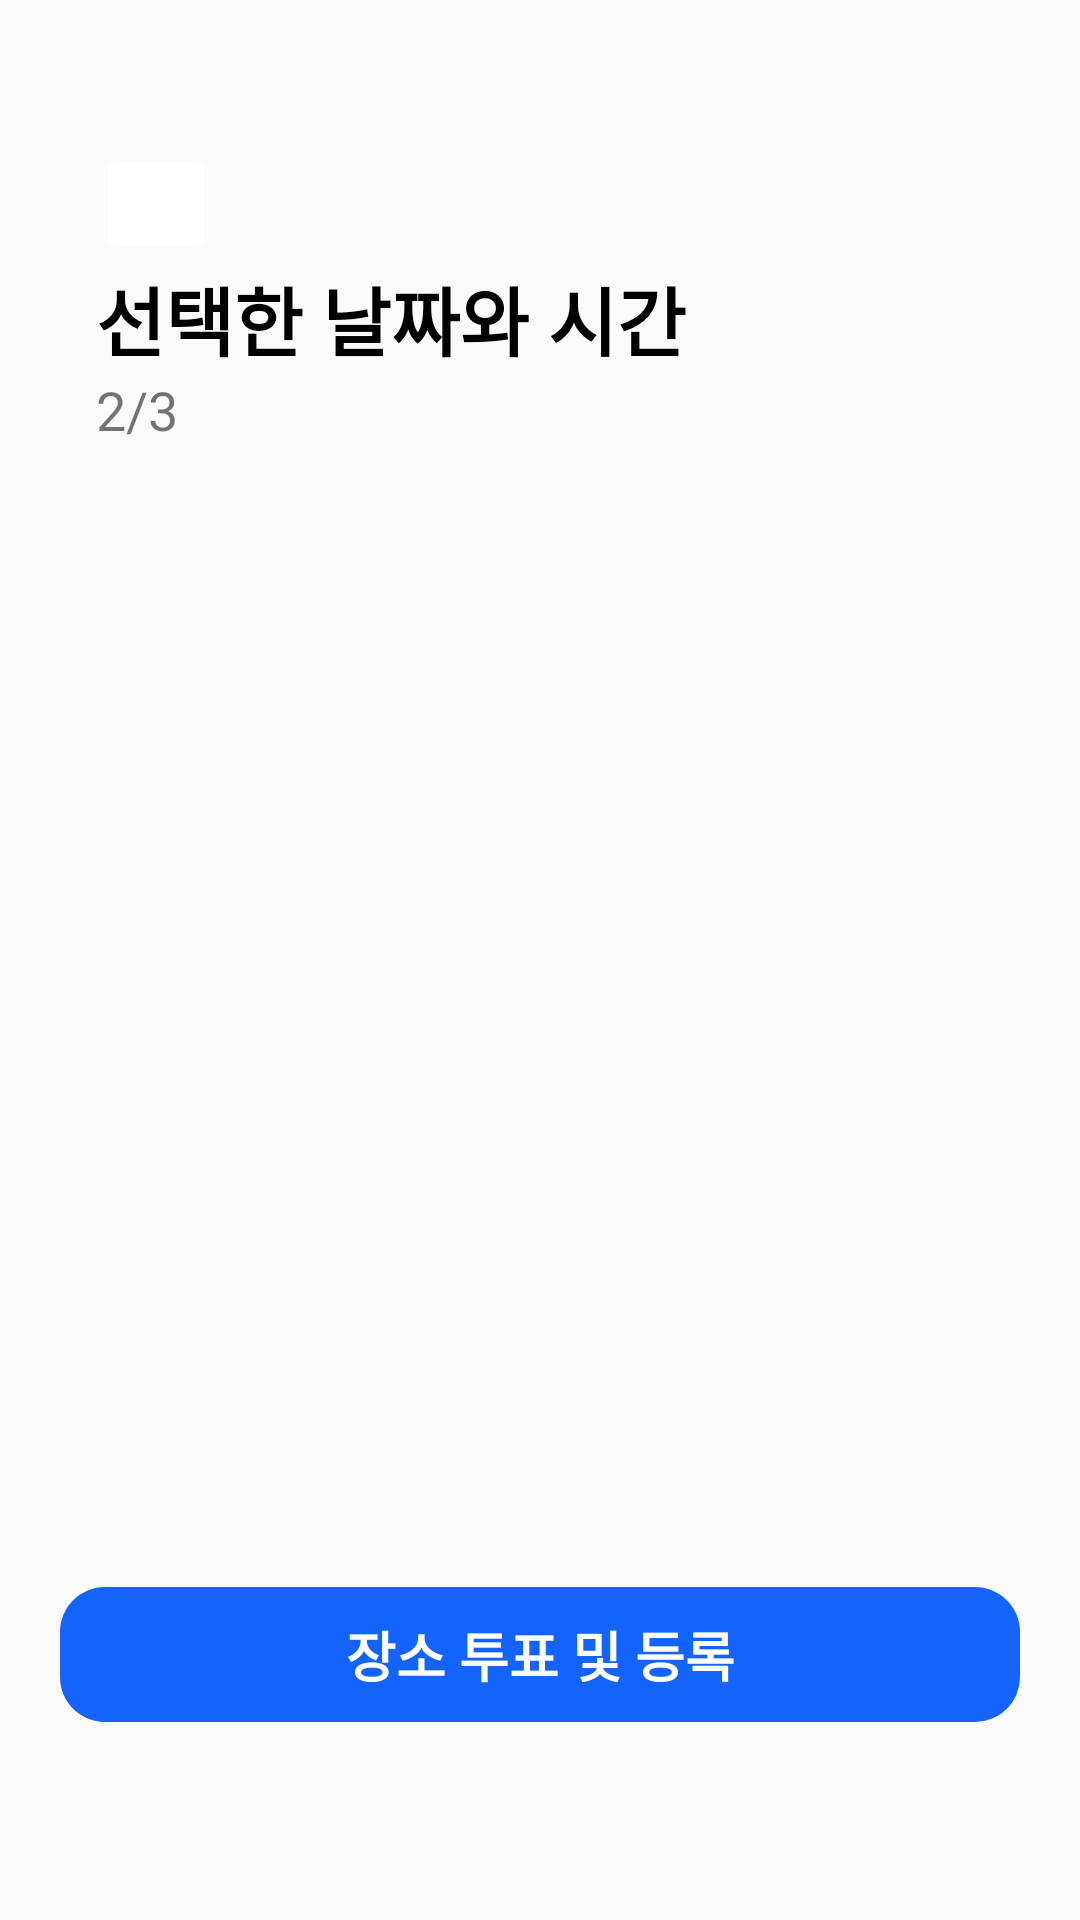

Reconstruct the res/layout file that produces this screen, plus the resources it refers to.
<!-- AndroidManifest.xml: application theme Theme.Participant -->
<!-- res/layout/four.xml -->
<?xml version="1.0" encoding="utf-8"?>
<androidx.constraintlayout.widget.ConstraintLayout xmlns:android="http://schemas.android.com/apk/res/android"
    xmlns:tools="http://schemas.android.com/tools"
    android:layout_width="match_parent"
    android:layout_height="match_parent"
    xmlns:app="http://schemas.android.com/apk/res-auto"
    android:orientation="vertical"
    android:padding="16dp"
    tools:context=".FourActivity">


    <TextView
        android:id="@+id/tv4_1"
        android:layout_width="wrap_content"
        android:layout_height="wrap_content"
        android:layout_marginStart="16dp"
        android:text="선택한 날짜와 시간"
        android:textColor="@color/black"
        android:textSize="25sp"
        android:textStyle="bold"
        app:layout_constraintStart_toStartOf="parent"
        app:layout_constraintTop_toBottomOf="@+id/imageButton" />

    <TextView
        android:id="@+id/tv4_2"
        android:layout_width="wrap_content"
        android:layout_height="wrap_content"
        android:layout_marginStart="16dp"
        android:text="2/3"
        android:textSize="18sp"
        app:layout_constraintStart_toStartOf="parent"
        app:layout_constraintTop_toBottomOf="@+id/tv4_1" />

    <ListView
        android:id="@+id/listViewAppointments"
        android:layout_width="391dp"
        android:layout_height="502dp"
        android:layout_marginTop="50dp"
        android:divider="@android:color/darker_gray"
        android:dividerHeight="1dp"
        app:layout_constraintEnd_toEndOf="parent"
        app:layout_constraintStart_toStartOf="parent"
        app:layout_constraintTop_toBottomOf="@+id/tv4_2" />

    <Button
        android:id="@+id/btn10_3"
        android:layout_width="320dp"
        android:layout_height="45dp"
        android:layout_marginBottom="50dp"
        android:background="@drawable/buttonround"
        android:backgroundTint="#1463fc"
        android:gravity="center"
        android:text="장소 투표 및 등록"
        android:textColor="#FFFFFF"
        android:textSize="18sp"
        android:textStyle="bold"
        app:layout_constraintBottom_toBottomOf="parent"
        app:layout_constraintEnd_toEndOf="parent"
        app:layout_constraintStart_toStartOf="parent" />

    <ImageButton
        android:id="@+id/imageButton"
        android:layout_width="40dp"
        android:layout_height="40dp"
        android:layout_marginStart="16dp"
        android:layout_marginTop="32dp"
        android:backgroundTint="@color/white"
        app:layout_constraintStart_toStartOf="parent"
        app:layout_constraintTop_toTopOf="parent"
        app:srcCompat="@drawable/back" />

</androidx.constraintlayout.widget.ConstraintLayout>
<!-- resources referenced by this layout -->
<resources>
  <color name="black">#FF000000</color>
  <color name="white">#FFFFFFFF</color>
  <!-- drawable buttonround (drawable) -->
  <?xml version="1.0" encoding="utf-8"?>
  <shape
      xmlns:android="http://schemas.android.com/apk/res/android"
      android:shape="rectangle">
      <corners
          android:radius="15dp"></corners>
  </shape>
  <style name="Theme.Participant" parent="Base.Theme.Participant" />
  <style name="Base.Theme.Participant" parent="Theme.AppCompat.Light">
          
          
      </style>
</resources>
